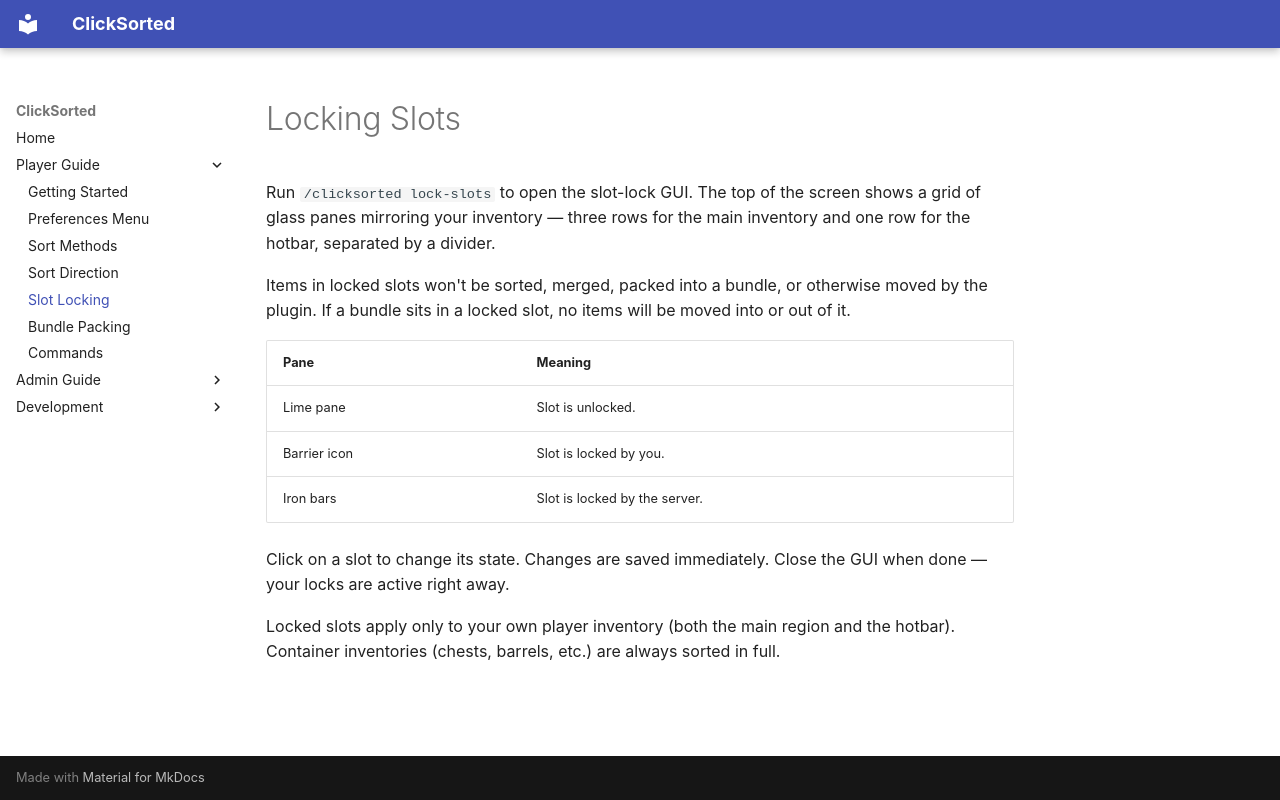

repository: kccricket/ClickSorted · page: player-guide/slot-locking/index.html · generator: mkdocs

# Locking Slots

Run `/clicksorted lock-slots` to open the slot-lock GUI. The top of the screen shows a grid of glass panes mirroring your inventory — three rows for the main inventory and one row for the hotbar, separated by a divider.

Items in locked slots won't be sorted, merged, packed into a bundle, or otherwise moved by the plugin. If a bundle sits in a locked slot, no items will be moved into or out of it.

| Pane | Meaning |
|---|---|
| Lime pane | Slot is unlocked. |
| Barrier icon | Slot is locked by you. |
| Iron bars | Slot is locked by the server. |

Click on a slot to change its state. Changes are saved immediately. Close the GUI when done — your locks are active right away.

Locked slots apply only to your own player inventory (both the main region and the hotbar). Container inventories (chests, barrels, etc.) are always sorted in full.
